Image classification data set "Durian_Leaf_Diseases" (tmai110605/DurianLeafDisease on GitHub). Class labels (5): algal, allocaridara attack, blight, healthy, phomopsis.

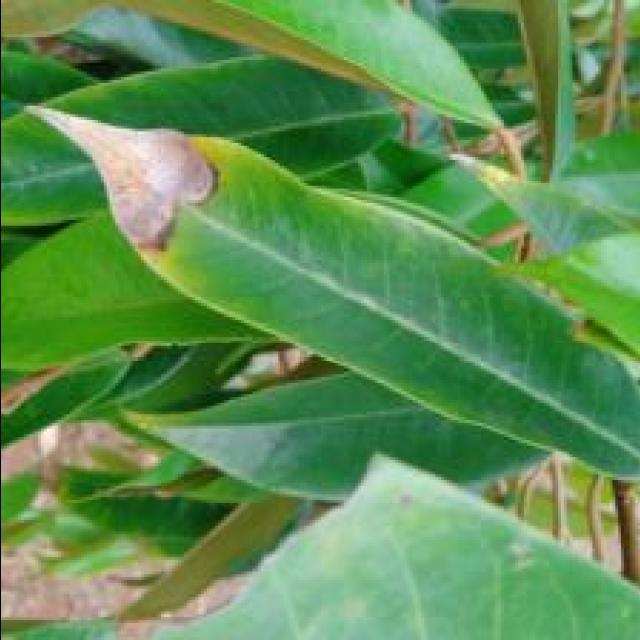
Label: blight

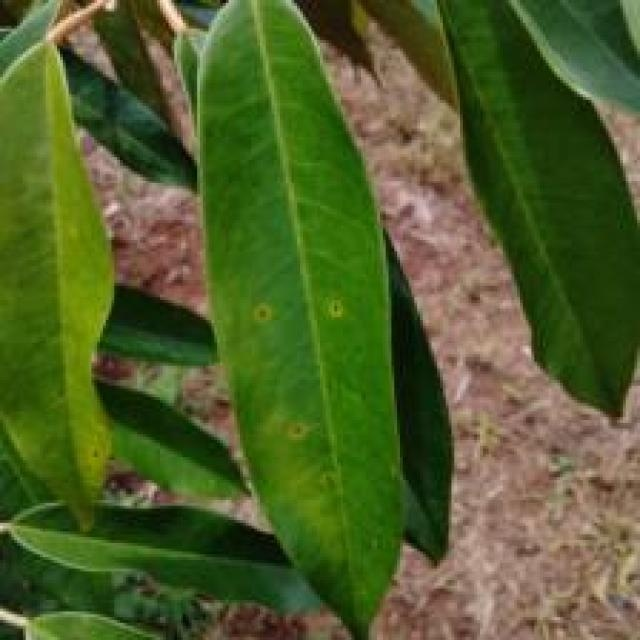
Label: phomopsis

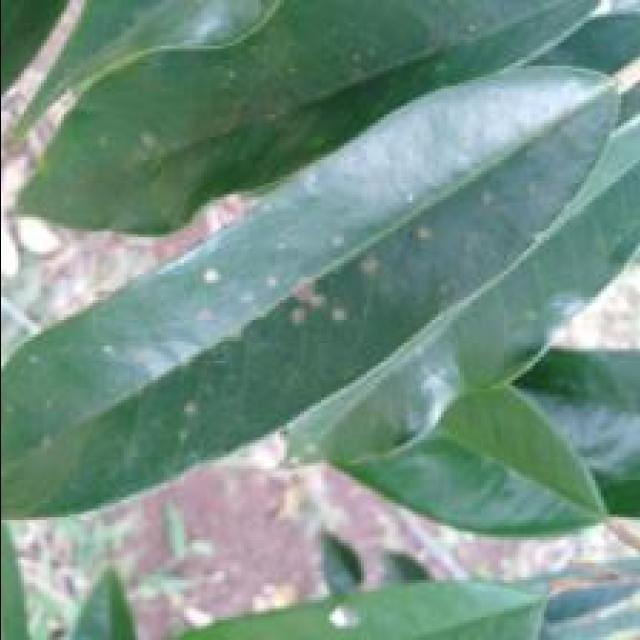
Label: algal

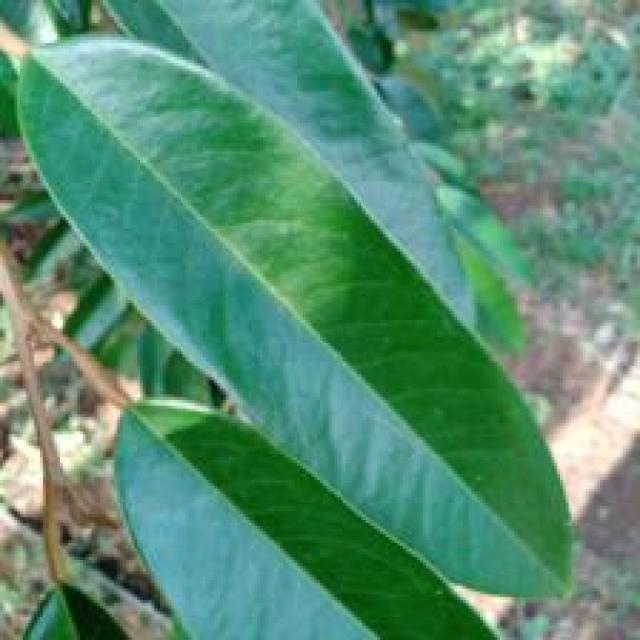
Label: healthy

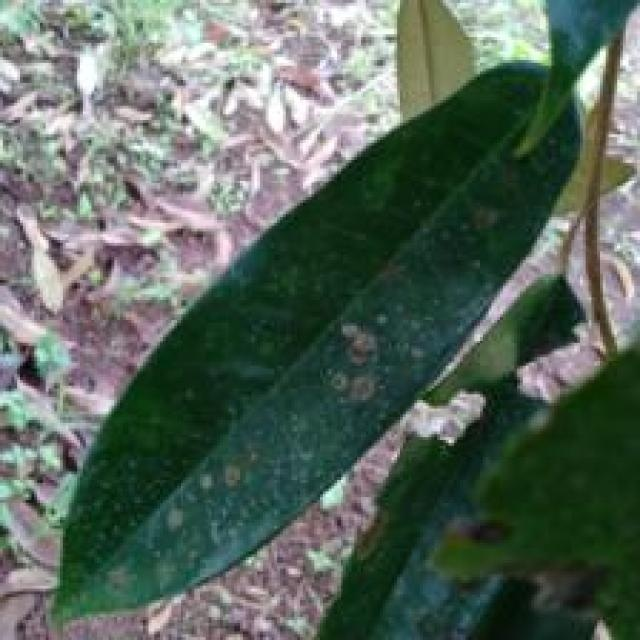
Label: algal

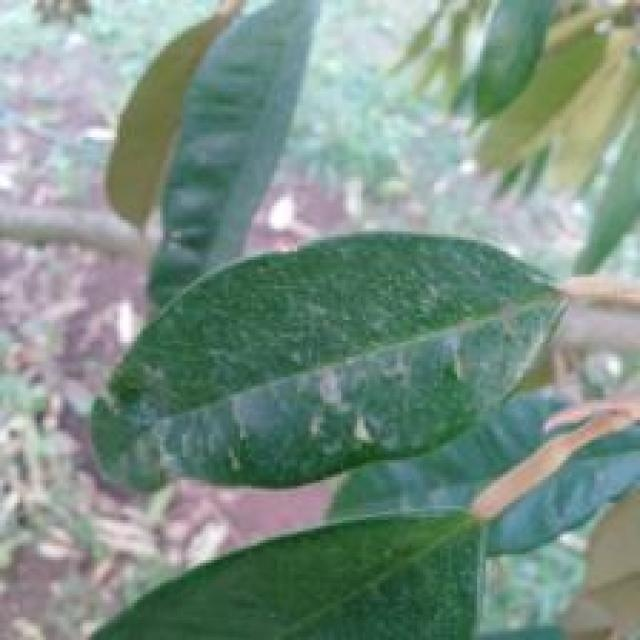
Label: allocaridara attack
